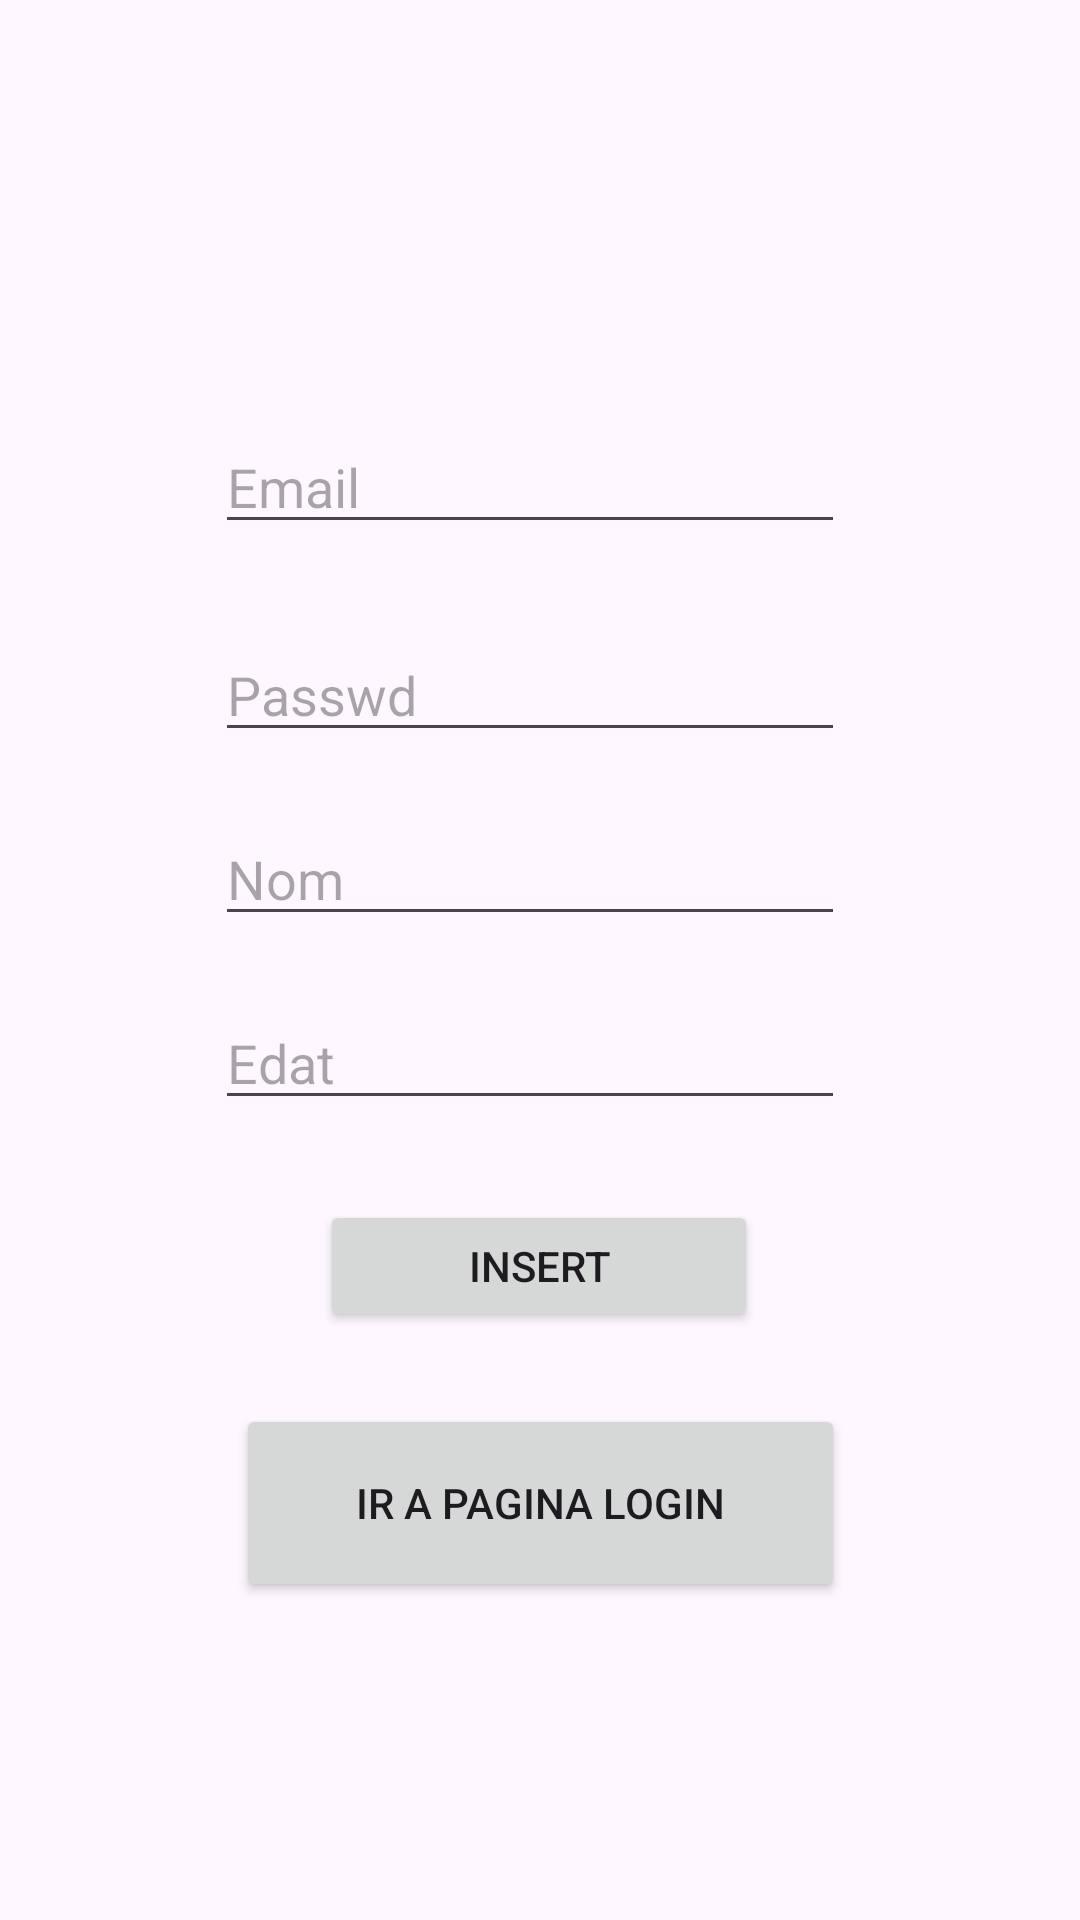

Write the Android layout XML for this screen, with the resource values it uses.
<!-- AndroidManifest.xml: application theme Theme.ExamenUF2PauPulido -->
<!-- res/layout/fragment_insert_firebase.xml -->
<?xml version="1.0" encoding="utf-8"?>
<layout xmlns:android="http://schemas.android.com/apk/res/android"
    xmlns:app="http://schemas.android.com/apk/res-auto"
    xmlns:tools="http://schemas.android.com/tools">

    <androidx.constraintlayout.widget.ConstraintLayout
        android:layout_width="match_parent"
        android:layout_height="match_parent"
        tools:context=".insertFirebase.InsertFirebaseFragment">

        <EditText
            android:id="@+id/editTextEmail"
            android:layout_width="wrap_content"
            android:layout_height="wrap_content"
            android:layout_marginTop="140dp"
            android:ems="10"
            android:hint="Email"
            android:inputType="textEmailAddress"
            app:layout_constraintEnd_toEndOf="parent"
            app:layout_constraintHorizontal_bias="0.477"
            app:layout_constraintStart_toStartOf="parent"
            app:layout_constraintTop_toTopOf="parent" />

        <EditText
            android:id="@+id/editTextPasswd"
            android:layout_width="wrap_content"
            android:layout_height="wrap_content"
            android:layout_marginTop="28dp"
            android:ems="10"
            android:hint="Passwd"
            android:inputType="text"
            app:layout_constraintEnd_toEndOf="parent"
            app:layout_constraintHorizontal_bias="0.477"
            app:layout_constraintStart_toStartOf="parent"
            app:layout_constraintTop_toBottomOf="@+id/editTextEmail" />

        <EditText
            android:id="@+id/editTextNom"
            android:layout_width="wrap_content"
            android:layout_height="wrap_content"
            android:layout_marginTop="20dp"
            android:ems="10"
            android:hint="Nom"
            android:inputType="text"
            app:layout_constraintEnd_toEndOf="parent"
            app:layout_constraintHorizontal_bias="0.477"
            app:layout_constraintStart_toStartOf="parent"
            app:layout_constraintTop_toBottomOf="@+id/editTextPasswd" />

        <EditText
            android:id="@+id/editTextEdat"
            android:layout_width="wrap_content"
            android:layout_height="wrap_content"
            android:layout_marginTop="20dp"
            android:ems="10"
            android:hint="Edat"
            android:inputType="text"
            app:layout_constraintEnd_toEndOf="parent"
            app:layout_constraintHorizontal_bias="0.477"
            app:layout_constraintStart_toStartOf="parent"
            app:layout_constraintTop_toBottomOf="@+id/editTextNom" />

        <Button
            android:id="@+id/buttonInsert"
            android:layout_width="146dp"
            android:layout_height="44dp"
            android:layout_marginTop="88dp"
            android:text="INSERT"
            app:layout_constraintEnd_toEndOf="parent"
            app:layout_constraintHorizontal_bias="0.498"
            app:layout_constraintStart_toStartOf="parent"
            app:layout_constraintTop_toBottomOf="@+id/editTextNom" />

        <Button
            android:id="@+id/buttonLogin"
            android:layout_width="203dp"
            android:layout_height="66dp"
            android:layout_marginTop="24dp"
            android:text="Ir a pagina login"
            app:layout_constraintEnd_toEndOf="parent"
            app:layout_constraintStart_toStartOf="parent"
            app:layout_constraintTop_toBottomOf="@+id/buttonInsert" />

    </androidx.constraintlayout.widget.ConstraintLayout>
</layout>
<!-- resources referenced by this layout -->
<resources>
  <style name="Theme.ExamenUF2PauPulido" parent="Base.Theme.ExamenUF2PauPulido" />
  <style name="Base.Theme.ExamenUF2PauPulido" parent="Theme.Material3.DayNight.NoActionBar">
          
          
      </style>
</resources>
